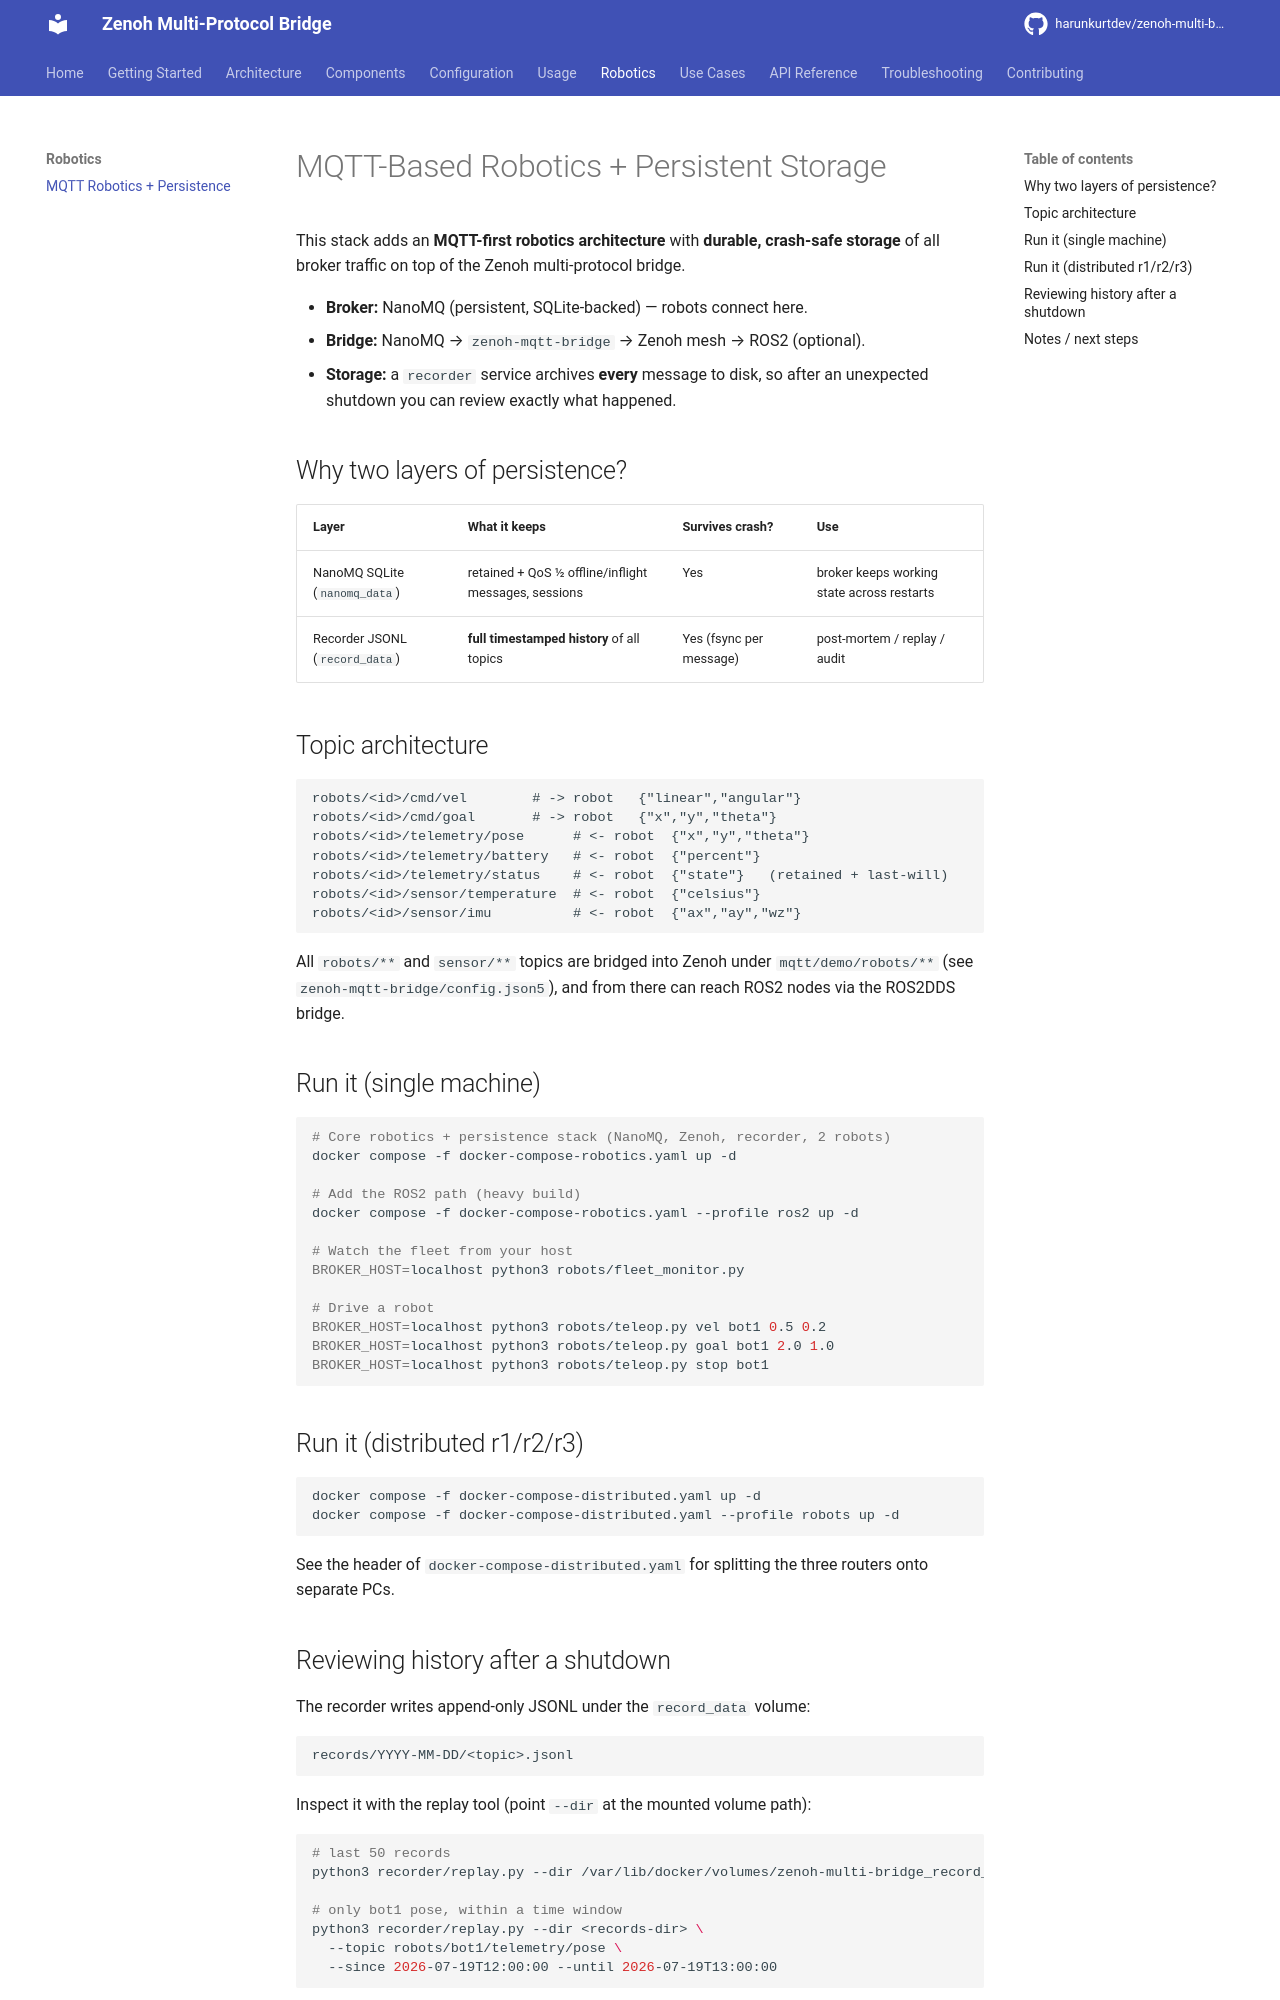

repository: harunkurtdev/zenoh-multi-bridge · page: robotics/mqtt-robotics/index.html · generator: mkdocs

# MQTT-Based Robotics + Persistent Storage

This stack adds an **MQTT-first robotics architecture** with **durable, crash-safe
storage** of all broker traffic on top of the Zenoh multi-protocol bridge.

- **Broker:** NanoMQ (persistent, SQLite-backed) — robots connect here.
- **Bridge:** NanoMQ → `zenoh-mqtt-bridge` → Zenoh mesh → ROS2 (optional).
- **Storage:** a `recorder` service archives **every** message to disk, so after
  an unexpected shutdown you can review exactly what happened.

## Why two layers of persistence?

| Layer | What it keeps | Survives crash? | Use |
|-------|---------------|-----------------|-----|
| NanoMQ SQLite (`nanomq_data`) | retained + QoS 1/2 offline/inflight messages, sessions | Yes | broker keeps working state across restarts |
| Recorder JSONL (`record_data`) | **full timestamped history** of all topics | Yes (fsync per message) | post-mortem / replay / audit |

## Topic architecture

```
robots/<id>/cmd/vel        # -> robot   {"linear","angular"}
robots/<id>/cmd/goal       # -> robot   {"x","y","theta"}
robots/<id>/telemetry/pose      # <- robot  {"x","y","theta"}
robots/<id>/telemetry/battery   # <- robot  {"percent"}
robots/<id>/telemetry/status    # <- robot  {"state"}   (retained + last-will)
robots/<id>/sensor/temperature  # <- robot  {"celsius"}
robots/<id>/sensor/imu          # <- robot  {"ax","ay","wz"}
```

All `robots/**` and `sensor/**` topics are bridged into Zenoh under
`mqtt/demo/robots/**` (see `zenoh-mqtt-bridge/config.json5`), and from there can
reach ROS2 nodes via the ROS2DDS bridge.

## Run it (single machine)

```bash
# Core robotics + persistence stack (NanoMQ, Zenoh, recorder, 2 robots)
docker compose -f docker-compose-robotics.yaml up -d

# Add the ROS2 path (heavy build)
docker compose -f docker-compose-robotics.yaml --profile ros2 up -d

# Watch the fleet from your host
BROKER_HOST=localhost python3 robots/fleet_monitor.py

# Drive a robot
BROKER_HOST=localhost python3 robots/teleop.py vel bot1 0.5 0.2
BROKER_HOST=localhost python3 robots/teleop.py goal bot1 2.0 1.0
BROKER_HOST=localhost python3 robots/teleop.py stop bot1
```

## Run it (distributed r1/r2/r3)

```bash
docker compose -f docker-compose-distributed.yaml up -d
docker compose -f docker-compose-distributed.yaml --profile robots up -d
```

See the header of `docker-compose-distributed.yaml` for splitting the three
routers onto separate PCs.
